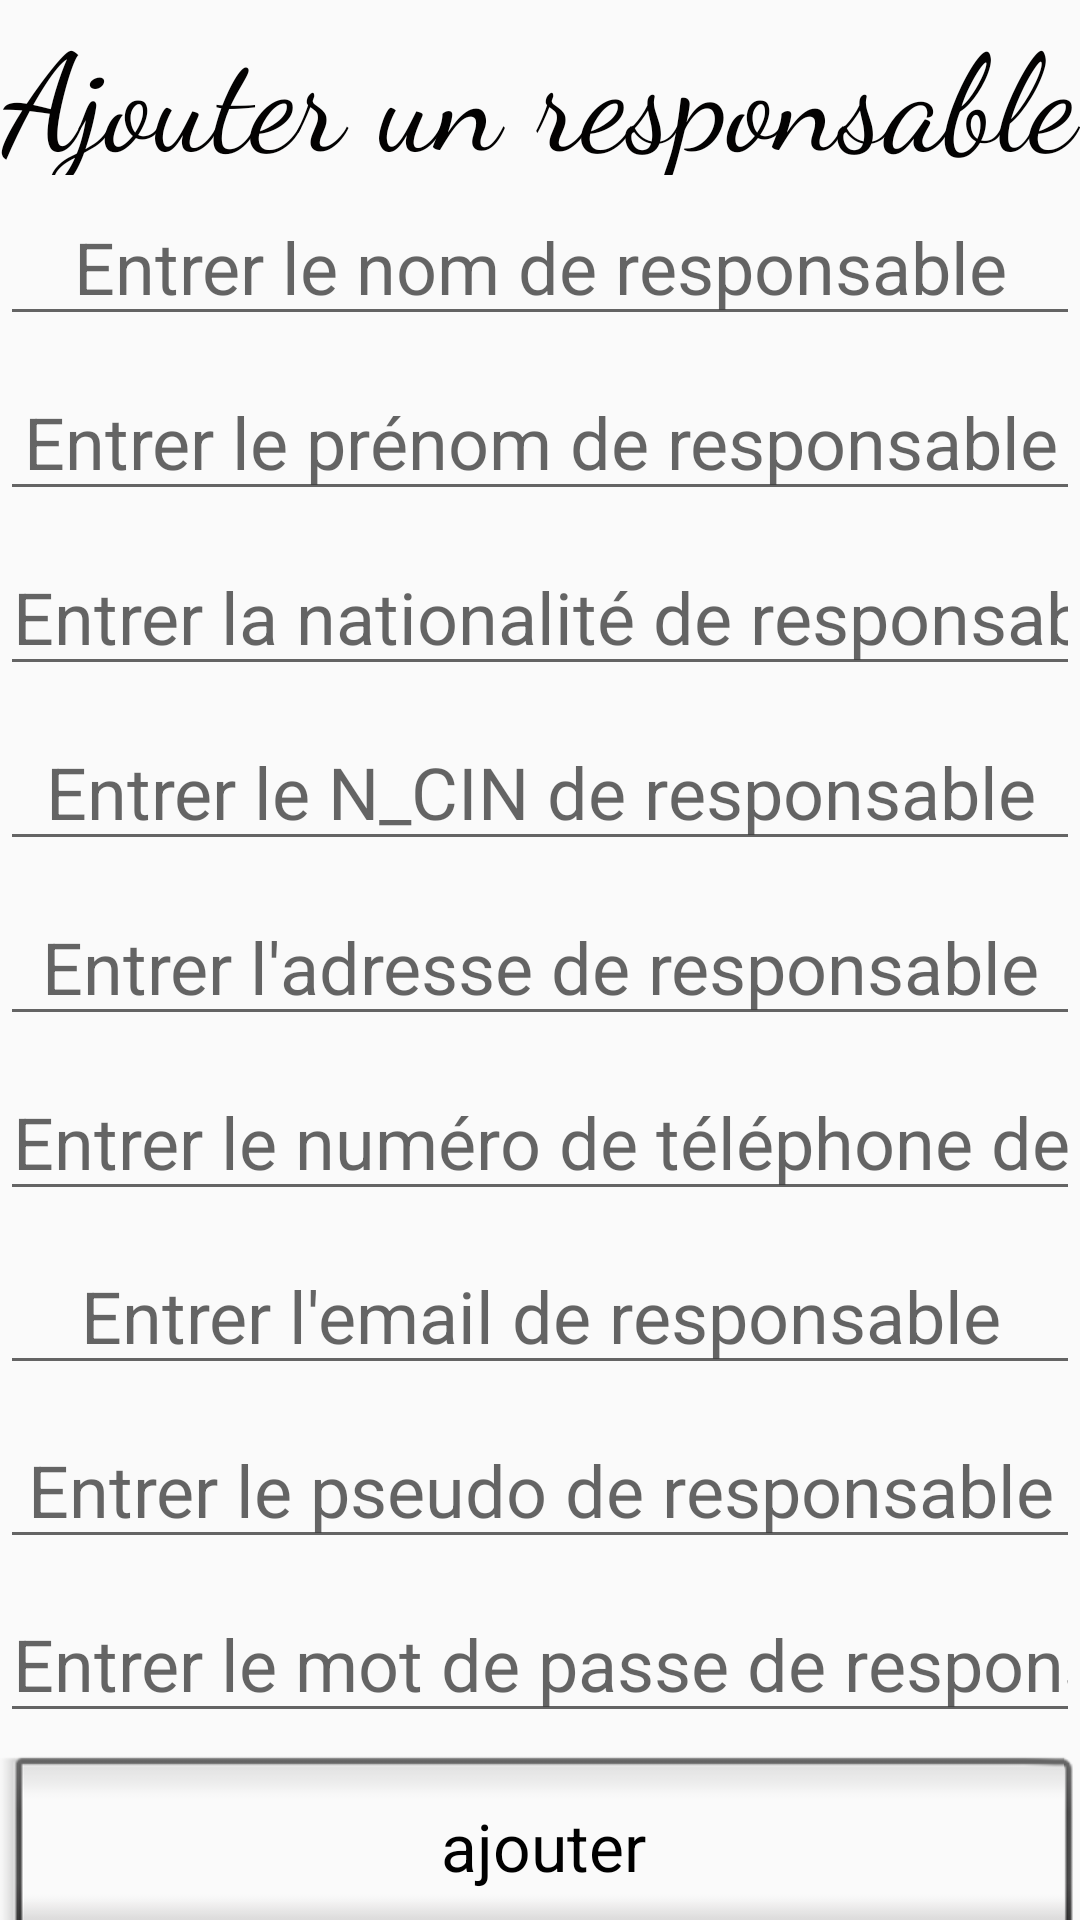

Here is an Android app screen rendered from its layout file. Give the layout XML and the strings, colors and styles it references.
<!-- AndroidManifest.xml: application theme AppTheme -->
<!-- res/layout/activity_ajout_responsable.xml -->
<?xml version="1.0" encoding="utf-8"?>
<LinearLayout xmlns:android="http://schemas.android.com/apk/res/android"
    xmlns:app="http://schemas.android.com/apk/res-auto"
    xmlns:tools="http://schemas.android.com/tools"
    android:layout_width="match_parent"
    android:layout_height="match_parent"
    tools:context=".ajout_responsable">
    <LinearLayout
        android:layout_width="match_parent"
        android:layout_height="match_parent"
        android:layout_weight="1"
        android:orientation="vertical">
        <LinearLayout
            android:layout_width="match_parent"
            android:layout_height="match_parent"
            android:layout_weight="1"
            android:orientation="horizontal">

            <TextView
                android:id="@+id/txt_vw"
                android:layout_width="wrap_content"
                android:layout_height="wrap_content"
                android:layout_gravity="center|center_horizontal|center_vertical"
                android:layout_weight="1"
                android:gravity="center|center_horizontal|center_vertical"
                android:text="Ajouter un responsable"
                android:textColor="#030202"
                android:textSize="45sp"
                app:fontFamily="cursive" />
        </LinearLayout>
    <LinearLayout
        android:layout_width="match_parent"
        android:layout_height="match_parent"
        android:layout_weight="1"
        android:orientation="horizontal">

        <EditText
            android:id="@+id/ed_nom"
            android:layout_width="wrap_content"
            android:layout_height="wrap_content"
            android:layout_gravity="center|center_horizontal|center_vertical"
            android:layout_weight="1"
            android:ems="10"
            android:gravity="center|center_horizontal|center_vertical"
            android:hint="Entrer le nom de responsable"
            android:inputType="textPersonName"
            android:textSize="24sp" />
    </LinearLayout>
    <LinearLayout
        android:layout_width="match_parent"
        android:layout_height="match_parent"
        android:layout_weight="1"
        android:orientation="horizontal">

        <EditText
            android:id="@+id/ed_prénom"
            android:layout_width="wrap_content"
            android:layout_height="wrap_content"
            android:layout_gravity="center|center_horizontal|center_vertical"
            android:layout_weight="1"
            android:ems="10"
            android:gravity="center|center_horizontal|center_vertical"
            android:hint="Entrer le prénom de responsable"
            android:inputType="textPersonName"
            android:textSize="24sp" />
    </LinearLayout>
    <LinearLayout
        android:layout_width="match_parent"
        android:layout_height="match_parent"
        android:layout_weight="1"
        android:orientation="horizontal">

        <EditText
            android:id="@+id/ed_nat"
            android:layout_width="wrap_content"
            android:layout_height="wrap_content"
            android:layout_gravity="center|center_horizontal|center_vertical"
            android:layout_weight="1"
            android:ems="10"
            android:gravity="center|center_horizontal|center_vertical"
            android:hint="Entrer la nationalité de responsable"
            android:inputType="textPersonName"
            android:textSize="24sp" />
    </LinearLayout>
    <LinearLayout
        android:layout_width="match_parent"
        android:layout_height="match_parent"
        android:layout_weight="1"
        android:orientation="horizontal">

        <EditText
            android:id="@+id/ed_cin"
            android:layout_width="wrap_content"
            android:layout_height="wrap_content"
            android:layout_gravity="center|center_horizontal|center_vertical"
            android:layout_weight="1"
            android:ems="10"
            android:gravity="center|center_horizontal|center_vertical"
            android:hint="Entrer le N_CIN de responsable"
            android:inputType="textPersonName"
            android:textSize="24sp" />
    </LinearLayout>
    <LinearLayout
        android:layout_width="match_parent"
        android:layout_height="match_parent"
        android:layout_weight="1"
        android:orientation="horizontal">

        <EditText
            android:id="@+id/ed_adresse"
            android:layout_width="wrap_content"
            android:layout_height="wrap_content"
            android:layout_gravity="center|center_horizontal|center_vertical"
            android:layout_weight="1"
            android:ems="10"
            android:gravity="center|center_horizontal|center_vertical"
            android:hint="Entrer l'adresse de responsable"
            android:inputType="textPersonName"
            android:textSize="24sp" />
    </LinearLayout>
        <LinearLayout
            android:layout_width="match_parent"
            android:layout_height="match_parent"
            android:layout_weight="1"
            android:orientation="horizontal">

            <EditText
                android:id="@+id/ed_telephone"
                android:layout_width="wrap_content"
                android:layout_height="wrap_content"
                android:layout_gravity="center|center_horizontal|center_vertical"
                android:layout_weight="1"
                android:ems="10"
                android:gravity="center|center_horizontal|center_vertical"
                android:hint="Entrer le numéro de téléphone de responsable"
                android:inputType="textPersonName"
                android:textSize="24sp" />
        </LinearLayout>
        <LinearLayout
            android:layout_width="match_parent"
            android:layout_height="match_parent"
            android:layout_weight="1"
            android:orientation="horizontal">

            <EditText
                android:id="@+id/ed_email"
                android:layout_width="wrap_content"
                android:layout_height="wrap_content"
                android:layout_gravity="center|center_horizontal|center_vertical"
                android:layout_weight="1"
                android:ems="10"
                android:gravity="center|center_horizontal|center_vertical"
                android:hint="Entrer l'email de responsable"
                android:inputType="textPersonName"
                android:textSize="24sp" />
        </LinearLayout>
        <LinearLayout
            android:layout_width="match_parent"
            android:layout_height="match_parent"
            android:layout_weight="1"
            android:orientation="horizontal">

            <EditText
                android:id="@+id/ed_psd"
                android:layout_width="wrap_content"
                android:layout_height="wrap_content"
                android:layout_gravity="center|center_horizontal|center_vertical"
                android:layout_weight="1"
                android:ems="10"
                android:gravity="center|center_horizontal|center_vertical"
                android:hint="Entrer le pseudo de responsable"
                android:inputType="textPersonName"
                android:textSize="24sp" />
        </LinearLayout>
        <LinearLayout
            android:layout_width="match_parent"
            android:layout_height="match_parent"
            android:layout_weight="1"
            android:orientation="horizontal">

            <EditText
                android:id="@+id/ed_mdp"
                android:layout_width="wrap_content"
                android:layout_height="wrap_content"
                android:layout_gravity="center|center_horizontal|center_vertical"
                android:layout_weight="1"
                android:ems="10"
                android:gravity="center|center_horizontal|center_vertical"
                android:hint="Entrer le mot de passe de responsable"
                android:inputType="textPersonName"
                android:textSize="24sp" />
        </LinearLayout>
        <LinearLayout
            android:layout_width="match_parent"
            android:layout_height="match_parent"
            android:layout_weight="1"
            android:orientation="horizontal">

            <Button
                android:id="@+id/btn_ajout"
                style="@android:style/Widget.Button.Inset"
                android:layout_width="wrap_content"
                android:layout_height="72dp"
                android:layout_weight="1"
                android:text="ajouter"
                android:textAppearance="@style/TextAppearance.AppCompat.Large" />
        </LinearLayout>
    </LinearLayout>
</LinearLayout>
<!-- resources referenced by this layout -->
<resources>
  <style name="AppTheme" parent="Theme.AppCompat.Light.NoActionBar">
          
          <item name="colorPrimary">@color/colorPrimary</item>
          <item name="colorPrimaryDark">@color/colorPrimaryDark</item>
          <item name="colorAccent">@color/colorAccent</item>
      </style>
  <color name="colorPrimary">#008577</color>
  <color name="colorPrimaryDark">#00574B</color>
  <color name="colorAccent">#D81B60</color>
</resources>
